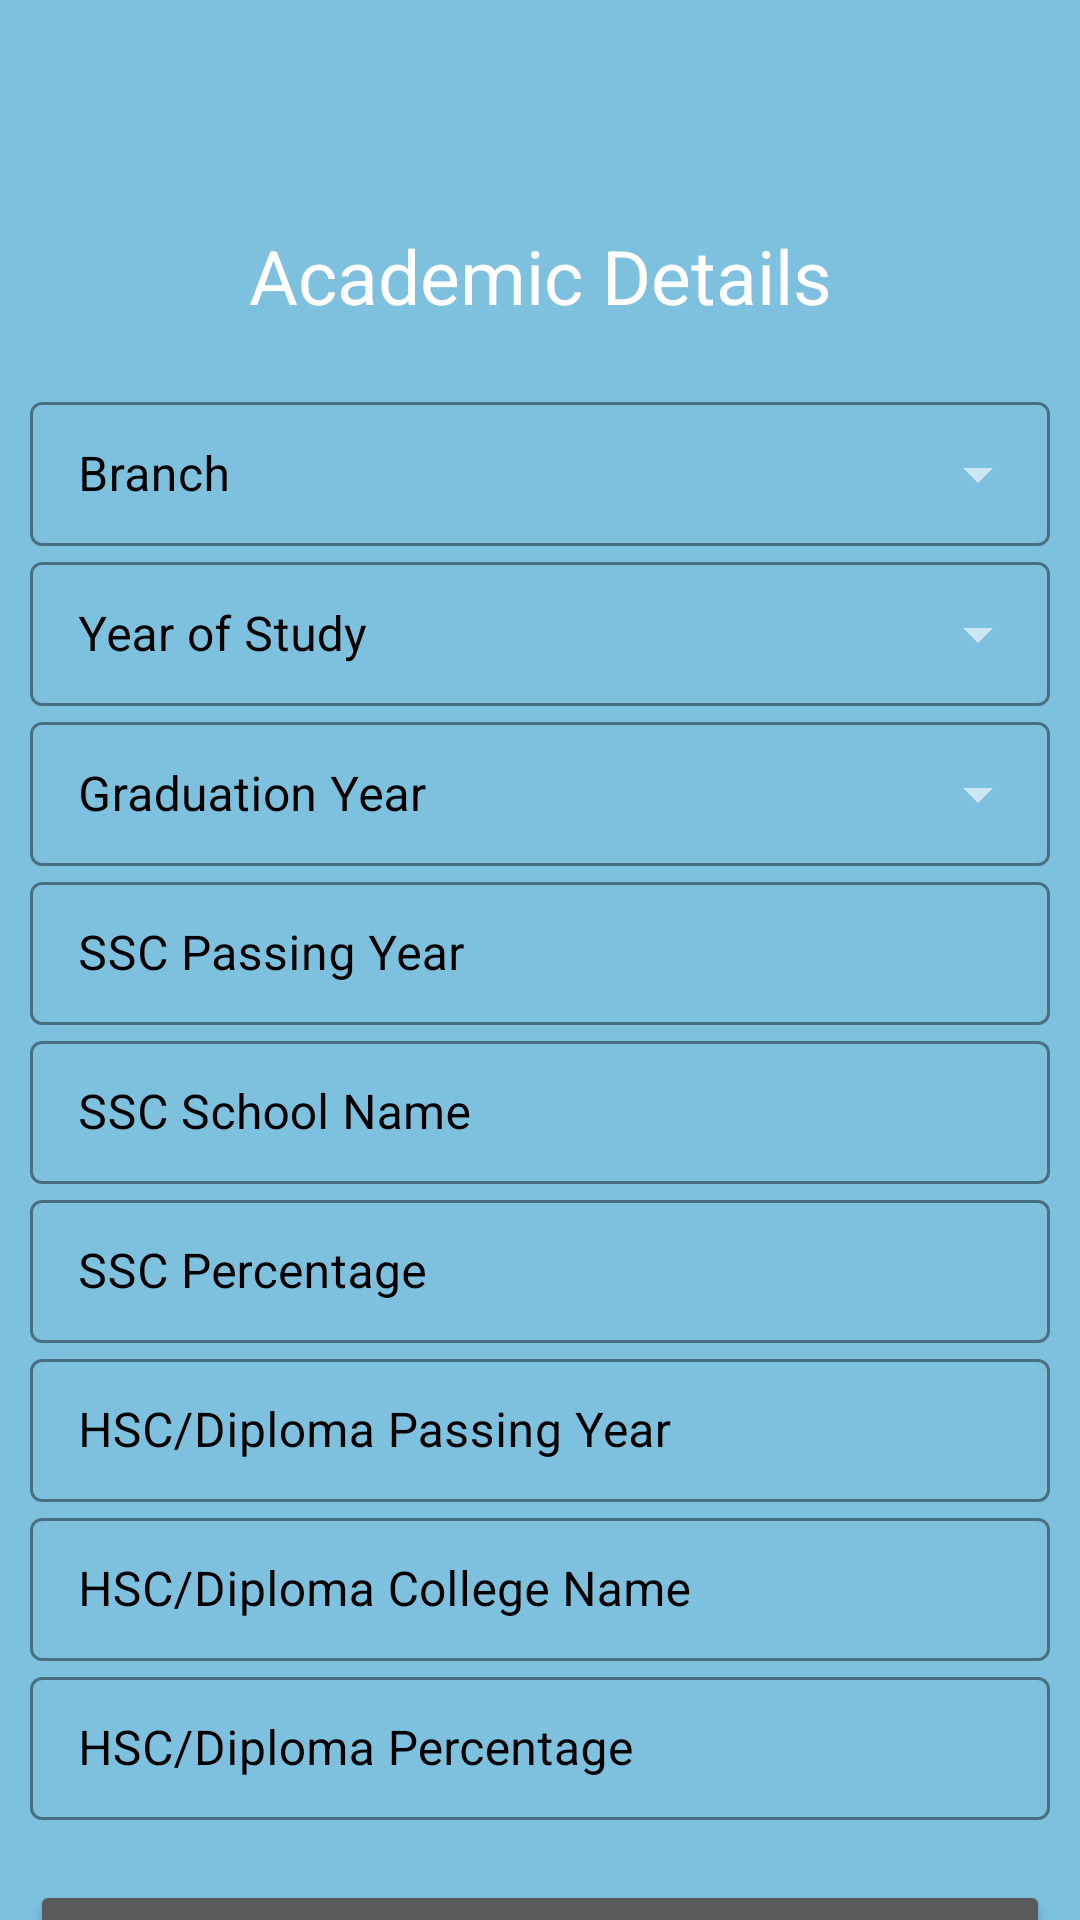

Reconstruct the res/layout file that produces this screen, plus the resources it refers to.
<!-- AndroidManifest.xml: application theme Theme.NewTPO -->
<!-- res/layout/activity_edit_academic_details.xml -->
<?xml version="1.0" encoding="utf-8"?>
<androidx.constraintlayout.widget.ConstraintLayout xmlns:android="http://schemas.android.com/apk/res/android"
    xmlns:app="http://schemas.android.com/apk/res-auto"
    xmlns:tools="http://schemas.android.com/tools"
    android:layout_width="match_parent"
    android:layout_height="match_parent"
    tools:context=".EditGeneralDetails"
    android:background="#7EC1DF">

    <androidx.core.widget.NestedScrollView
        android:layout_width="match_parent"
        android:layout_height="match_parent"
        app:layout_constraintBottom_toBottomOf="parent"
        app:layout_constraintEnd_toEndOf="parent"
        app:layout_constraintTop_toTopOf="parent"
        app:layout_constraintVertical_bias="0.63">

        <LinearLayout
            android:layout_width="match_parent"
            android:layout_height="wrap_content"
            android:layout_marginTop="60dp"
            android:layout_marginLeft="10dp"
            android:layout_marginRight="10dp"
            android:orientation="vertical">

            <TextView
                android:layout_width="match_parent"
                android:layout_height="wrap_content"
                android:textAlignment="center"
                android:layout_marginBottom="20dp"
                android:textColor="#fff"
                android:text="Academic Details"
                android:textSize="25dp"
                android:layout_marginTop="15dp"
                android:textStyle="normal"/>

            <com.google.android.material.textfield.TextInputLayout
                android:layout_width="match_parent"
                android:layout_height="wrap_content"
                android:textColorHint="#000"
                app:hintTextColor="#000"
                app:boxStrokeColor="#000"
                app:endIconMode="dropdown_menu"
                android:enabled="true"
                android:hint="Branch"
                style="@style/Widget.MaterialComponents.TextInputLayout.OutlinedBox.Dense.ExposedDropdownMenu">

                <AutoCompleteTextView
                    android:id="@+id/branch_edit"
                    android:layout_width="match_parent"
                    android:layout_height="match_parent"
                    android:inputType="none" />
            </com.google.android.material.textfield.TextInputLayout>

            <com.google.android.material.textfield.TextInputLayout
                android:layout_width="match_parent"
                android:layout_height="wrap_content"
                android:textColorHint="#000"
                app:hintTextColor="#000"
                app:boxStrokeColor="#000"
                app:endIconMode="dropdown_menu"
                android:enabled="true"
                android:hint="Year of Study"
                style="@style/Widget.MaterialComponents.TextInputLayout.OutlinedBox.Dense.ExposedDropdownMenu">

                <AutoCompleteTextView
                    android:id="@+id/year_of_study_edit"
                    android:layout_width="match_parent"
                    android:layout_height="match_parent"
                    android:inputType="none" />
            </com.google.android.material.textfield.TextInputLayout>

            <com.google.android.material.textfield.TextInputLayout
                android:layout_width="match_parent"
                android:layout_height="wrap_content"
                android:textColorHint="#000"
                app:hintTextColor="#000"
                app:boxStrokeColor="#000"
                app:endIconMode="dropdown_menu"
                android:enabled="true"
                android:hint="Graduation Year"
                style="@style/Widget.MaterialComponents.TextInputLayout.OutlinedBox.Dense.ExposedDropdownMenu">

                <AutoCompleteTextView
                    android:id="@+id/year_of_graduation_edit"
                    android:layout_width="match_parent"
                    android:layout_height="match_parent"
                    android:inputType="none" />
            </com.google.android.material.textfield.TextInputLayout>

            <com.google.android.material.textfield.TextInputLayout

                android:layout_width="match_parent"
                android:layout_height="wrap_content"
                android:hint="SSC Passing Year"
                android:textColorHint="#000"
                app:hintTextColor="#000"
                app:boxStrokeColor="#000"
                android:enabled="true"
                style="@style/Widget.MaterialComponents.TextInputLayout.OutlinedBox.Dense">

                <com.google.android.material.textfield.TextInputEditText
                    android:id="@+id/year_of_ssc_edit"
                    android:layout_width="match_parent"
                    android:layout_height="wrap_content"/>
            </com.google.android.material.textfield.TextInputLayout>


            <com.google.android.material.textfield.TextInputLayout

                android:layout_width="match_parent"
                android:layout_height="wrap_content"
                android:hint="SSC School Name"
                android:textColorHint="#000"
                app:hintTextColor="#000"
                app:boxStrokeColor="#000"
                android:enabled="true"
                style="@style/Widget.MaterialComponents.TextInputLayout.OutlinedBox.Dense">

                <com.google.android.material.textfield.TextInputEditText
                    android:id="@+id/scc_school_name_edit"
                    android:layout_width="match_parent"
                    android:layout_height="wrap_content"/>
            </com.google.android.material.textfield.TextInputLayout>


            <com.google.android.material.textfield.TextInputLayout

                android:layout_width="match_parent"
                android:layout_height="wrap_content"
                android:hint="SSC Percentage"
                android:textColorHint="#000"
                app:hintTextColor="#000"
                app:boxStrokeColor="#000"
                android:enabled="true"
                style="@style/Widget.MaterialComponents.TextInputLayout.OutlinedBox.Dense">

                <com.google.android.material.textfield.TextInputEditText
                    android:id="@+id/percent_ssc_edit"
                    android:layout_width="match_parent"
                    android:layout_height="wrap_content"/>
            </com.google.android.material.textfield.TextInputLayout>



            <com.google.android.material.textfield.TextInputLayout

                android:layout_width="match_parent"
                android:layout_height="wrap_content"
                android:hint="HSC/Diploma Passing Year"
                android:textColorHint="#000"
                app:hintTextColor="#000"
                app:boxStrokeColor="#000"
                android:enabled="true"
                style="@style/Widget.MaterialComponents.TextInputLayout.OutlinedBox.Dense">

                <com.google.android.material.textfield.TextInputEditText
                    android:id="@+id/year_of_hsc_diploma_edit"
                    android:layout_width="match_parent"
                    android:layout_height="wrap_content"/>
            </com.google.android.material.textfield.TextInputLayout>

            <com.google.android.material.textfield.TextInputLayout

                android:layout_width="match_parent"
                android:layout_height="wrap_content"
                android:hint="HSC/Diploma College Name"
                android:textColorHint="#000"
                app:hintTextColor="#000"
                app:boxStrokeColor="#000"
                android:enabled="true"
                style="@style/Widget.MaterialComponents.TextInputLayout.OutlinedBox.Dense">

                <com.google.android.material.textfield.TextInputEditText
                    android:id="@+id/hsc_diploma_college_name_edit"
                    android:layout_width="match_parent"
                    android:layout_height="wrap_content"/>
            </com.google.android.material.textfield.TextInputLayout>


            <com.google.android.material.textfield.TextInputLayout

                android:layout_width="match_parent"
                android:layout_height="wrap_content"
                android:hint="HSC/Diploma Percentage"
                android:textColorHint="#000"
                app:hintTextColor="#000"
                app:boxStrokeColor="#000"
                android:enabled="true"
                style="@style/Widget.MaterialComponents.TextInputLayout.OutlinedBox.Dense">

                <com.google.android.material.textfield.TextInputEditText
                    android:id="@+id/percent_hsc_diploma_edit"
                    android:layout_width="match_parent"
                    android:layout_height="wrap_content"/>
            </com.google.android.material.textfield.TextInputLayout>

            <Button
                android:id="@+id/update_academic_details"
                android:layout_width="match_parent"
                android:layout_height="wrap_content"
                android:text="UPDATE"
                android:textSize="20dp"
                android:textStyle="italic"
                android:layout_marginTop="20dp"/>

        </LinearLayout>

    </androidx.core.widget.NestedScrollView>

</androidx.constraintlayout.widget.ConstraintLayout>
<!-- resources referenced by this layout -->
<resources>
  <style name="Theme.NewTPO" parent="Theme.MaterialComponents.NoActionBar.Bridge">
          
          <item name="colorPrimary">@color/purple_500</item>
          <item name="colorPrimaryVariant">@color/purple_700</item>
          <item name="colorOnPrimary">@color/white</item>
          
          <item name="colorSecondary">@color/teal_200</item>
          <item name="colorSecondaryVariant">@color/teal_700</item>
          <item name="colorOnSecondary">@color/black</item>
          
          <item name="android:statusBarColor" tools:targetApi="l">?attr/colorPrimaryVariant</item>
          
          <item name="tabBackground">@color/purple_500</item>
      </style>
  <color name="purple_500">#FF6200EE</color>
  <color name="purple_700">#FF3700B3</color>
  <color name="white">#FFFFFFFF</color>
  <color name="teal_200">#FF03DAC5</color>
  <color name="teal_700">#FF018786</color>
  <color name="black">#FF000000</color>
</resources>
